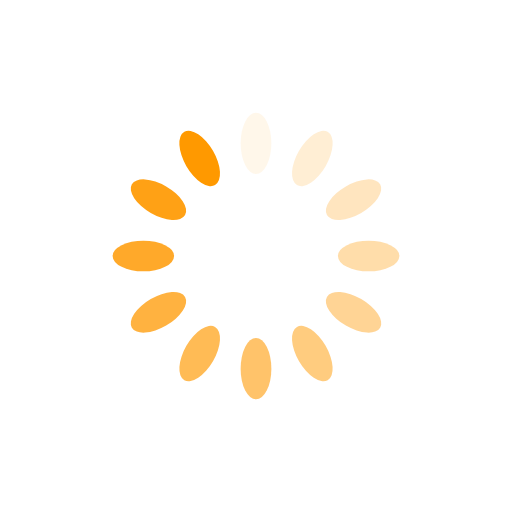
t = 0.00 s
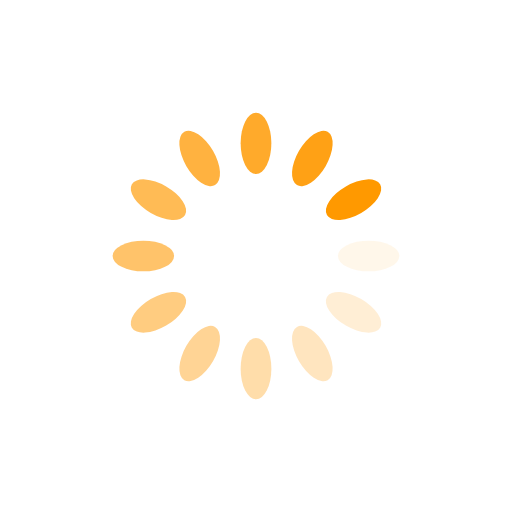
t = 0.39 s
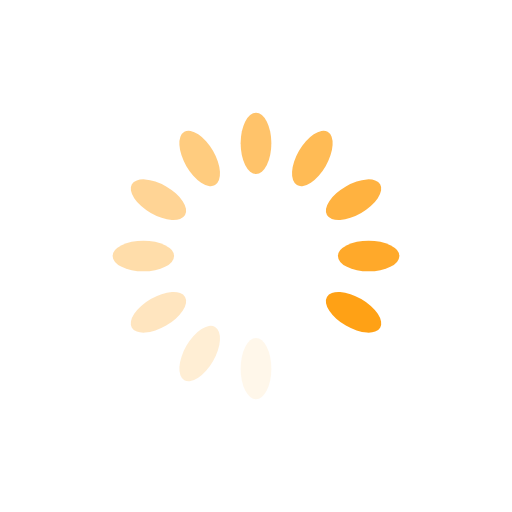
t = 0.78 s
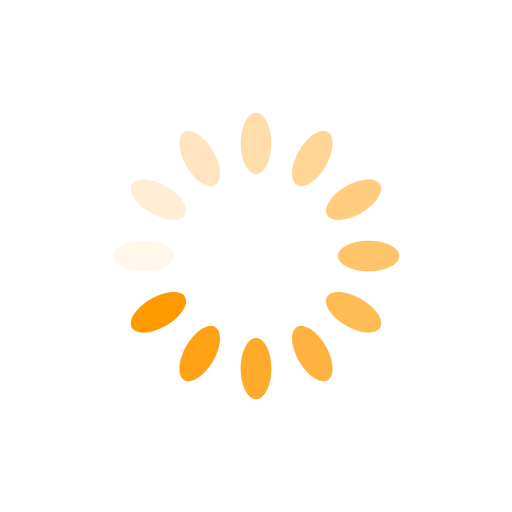
t = 1.17 s

The animated SVG that drew these frames (rendered in a browser with its animation timeline set to each time). Animation: 12 SMIL elements (animate=12); one cycle of 1.56 s, repeats indefinitely.

<svg xmlns="http://www.w3.org/2000/svg" viewBox="0 0 100 100" preserveAspectRatio="xMidYMid" width="501" height="501" style="shape-rendering: auto; display: block; background: transparent;" xmlns:xlink="http://www.w3.org/1999/xlink"><g><g transform="rotate(0 50 50)">
  <rect fill="#ff9900" height="12" width="6" ry="6" rx="3" y="22" x="47">
    <animate repeatCount="indefinite" begin="-1.4322916666666667s" dur="1.5625s" keyTimes="0;1" values="1;0" attributeName="opacity"></animate>
  </rect>
</g><g transform="rotate(30 50 50)">
  <rect fill="#ff9900" height="12" width="6" ry="6" rx="3" y="22" x="47">
    <animate repeatCount="indefinite" begin="-1.3020833333333335s" dur="1.5625s" keyTimes="0;1" values="1;0" attributeName="opacity"></animate>
  </rect>
</g><g transform="rotate(60 50 50)">
  <rect fill="#ff9900" height="12" width="6" ry="6" rx="3" y="22" x="47">
    <animate repeatCount="indefinite" begin="-1.171875s" dur="1.5625s" keyTimes="0;1" values="1;0" attributeName="opacity"></animate>
  </rect>
</g><g transform="rotate(90 50 50)">
  <rect fill="#ff9900" height="12" width="6" ry="6" rx="3" y="22" x="47">
    <animate repeatCount="indefinite" begin="-1.0416666666666667s" dur="1.5625s" keyTimes="0;1" values="1;0" attributeName="opacity"></animate>
  </rect>
</g><g transform="rotate(120 50 50)">
  <rect fill="#ff9900" height="12" width="6" ry="6" rx="3" y="22" x="47">
    <animate repeatCount="indefinite" begin="-0.9114583333333334s" dur="1.5625s" keyTimes="0;1" values="1;0" attributeName="opacity"></animate>
  </rect>
</g><g transform="rotate(150 50 50)">
  <rect fill="#ff9900" height="12" width="6" ry="6" rx="3" y="22" x="47">
    <animate repeatCount="indefinite" begin="-0.78125s" dur="1.5625s" keyTimes="0;1" values="1;0" attributeName="opacity"></animate>
  </rect>
</g><g transform="rotate(180 50 50)">
  <rect fill="#ff9900" height="12" width="6" ry="6" rx="3" y="22" x="47">
    <animate repeatCount="indefinite" begin="-0.6510416666666667s" dur="1.5625s" keyTimes="0;1" values="1;0" attributeName="opacity"></animate>
  </rect>
</g><g transform="rotate(210 50 50)">
  <rect fill="#ff9900" height="12" width="6" ry="6" rx="3" y="22" x="47">
    <animate repeatCount="indefinite" begin="-0.5208333333333334s" dur="1.5625s" keyTimes="0;1" values="1;0" attributeName="opacity"></animate>
  </rect>
</g><g transform="rotate(240 50 50)">
  <rect fill="#ff9900" height="12" width="6" ry="6" rx="3" y="22" x="47">
    <animate repeatCount="indefinite" begin="-0.390625s" dur="1.5625s" keyTimes="0;1" values="1;0" attributeName="opacity"></animate>
  </rect>
</g><g transform="rotate(270 50 50)">
  <rect fill="#ff9900" height="12" width="6" ry="6" rx="3" y="22" x="47">
    <animate repeatCount="indefinite" begin="-0.2604166666666667s" dur="1.5625s" keyTimes="0;1" values="1;0" attributeName="opacity"></animate>
  </rect>
</g><g transform="rotate(300 50 50)">
  <rect fill="#ff9900" height="12" width="6" ry="6" rx="3" y="22" x="47">
    <animate repeatCount="indefinite" begin="-0.13020833333333334s" dur="1.5625s" keyTimes="0;1" values="1;0" attributeName="opacity"></animate>
  </rect>
</g><g transform="rotate(330 50 50)">
  <rect fill="#ff9900" height="12" width="6" ry="6" rx="3" y="22" x="47">
    <animate repeatCount="indefinite" begin="0s" dur="1.5625s" keyTimes="0;1" values="1;0" attributeName="opacity"></animate>
  </rect>
</g><g></g></g><!-- [ldio] generated by https://loading.io --></svg>
